Run: headless pygame with SDL's dummy video driver; simulated clock (each Clock.tick advances the game by its frame time, no real sleeping); random seed 0; keys injected as events and as key.get_pressed() state; no mouse input.
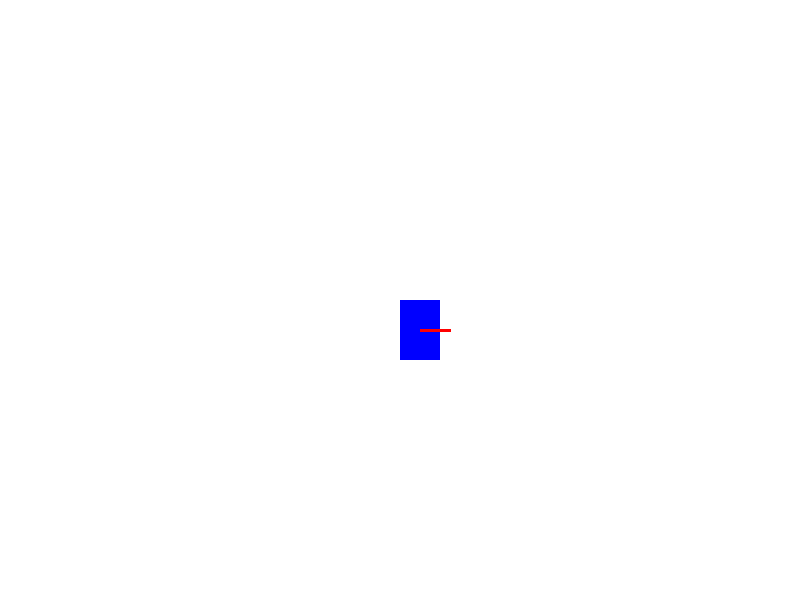
Frame 1 of 4 · flips 1–60 · no input
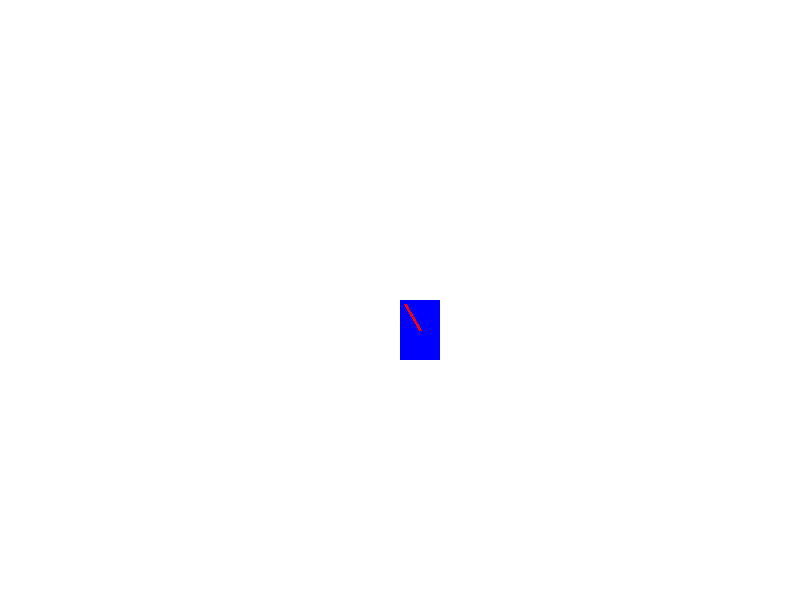
Frame 2 of 4 · flips 61–180 · tapped SPACE, RETURN · held RIGHT (→), D
Frame 3 of 4 · flips 181–300 · held DOWN (↓), S · screen unchanged from frame 2, image omitted
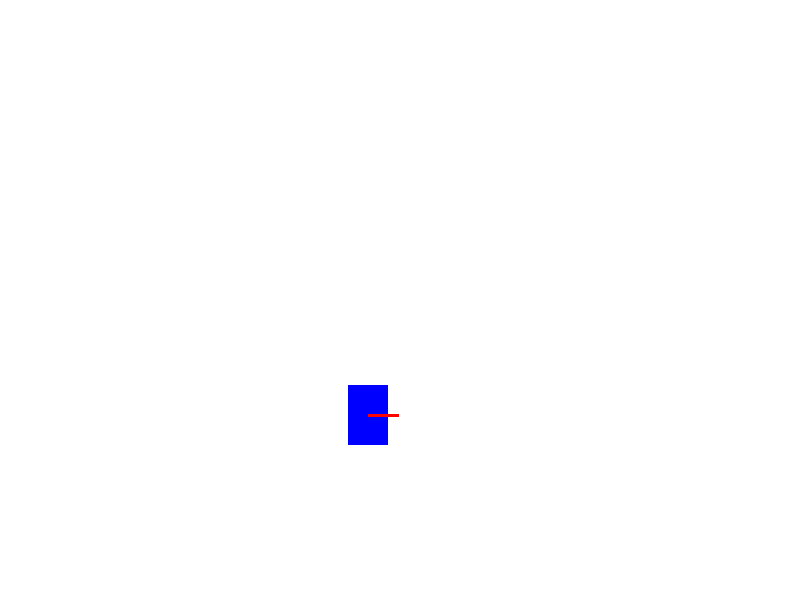
Frame 4 of 4 · flips 301–420 · held LEFT (←), A, UP (↑), W

The pygame program that drew these frames:

import pygame
import math

# 初始化pygame
pygame.init()

# 屏幕尺寸
WIDTH, HEIGHT = 800, 600
screen = pygame.display.set_mode((WIDTH, HEIGHT))
pygame.display.set_caption("机器人仿真")

# 颜色定义
WHITE = (255, 255, 255)
BLACK = (0, 0, 0)
RED = (255, 0, 0)
BLUE = (0, 0, 255)

# 机器人类
class Robot:
    def __init__(self, x, y):
        self.x = x
        self.y = y
        self.width = 40
        self.height = 60
        self.speed = 2
        self.angle = 0  # 朝向角度
        
    def draw(self, screen):
        # 绘制机器人主体
        pygame.draw.rect(screen, BLUE, (self.x, self.y, self.width, self.height))
        
        # 绘制方向指示器
        front_x = self.x + self.width/2 + math.cos(math.radians(self.angle)) * 30
        front_y = self.y + self.height/2 + math.sin(math.radians(self.angle)) * 30
        pygame.draw.line(screen, RED, 
                        (self.x + self.width/2, self.y + self.height/2),
                        (front_x, front_y), 3)
        
    def move_forward(self):
        self.x += math.cos(math.radians(self.angle)) * self.speed
        self.y += math.sin(math.radians(self.angle)) * self.speed
        
    def rotate(self, angle):
        self.angle = (self.angle + angle) % 360

# 主循环
def main():
    clock = pygame.time.Clock()
    robot = Robot(WIDTH//2, HEIGHT//2)
    
    running = True
    while running:
        for event in pygame.event.get():
            if event.type == pygame.QUIT:
                running = False
                
        # 获取按键状态
        keys = pygame.key.get_pressed()
        if keys[pygame.K_UP]:
            robot.move_forward()
        if keys[pygame.K_LEFT]:
            robot.rotate(-2)
        if keys[pygame.K_RIGHT]:
            robot.rotate(2)
            
        # 绘制场景
        screen.fill(WHITE)
        robot.draw(screen)
        pygame.display.flip()
        
        clock.tick(60)
        
    pygame.quit()

if __name__ == "__main__":
    main()
